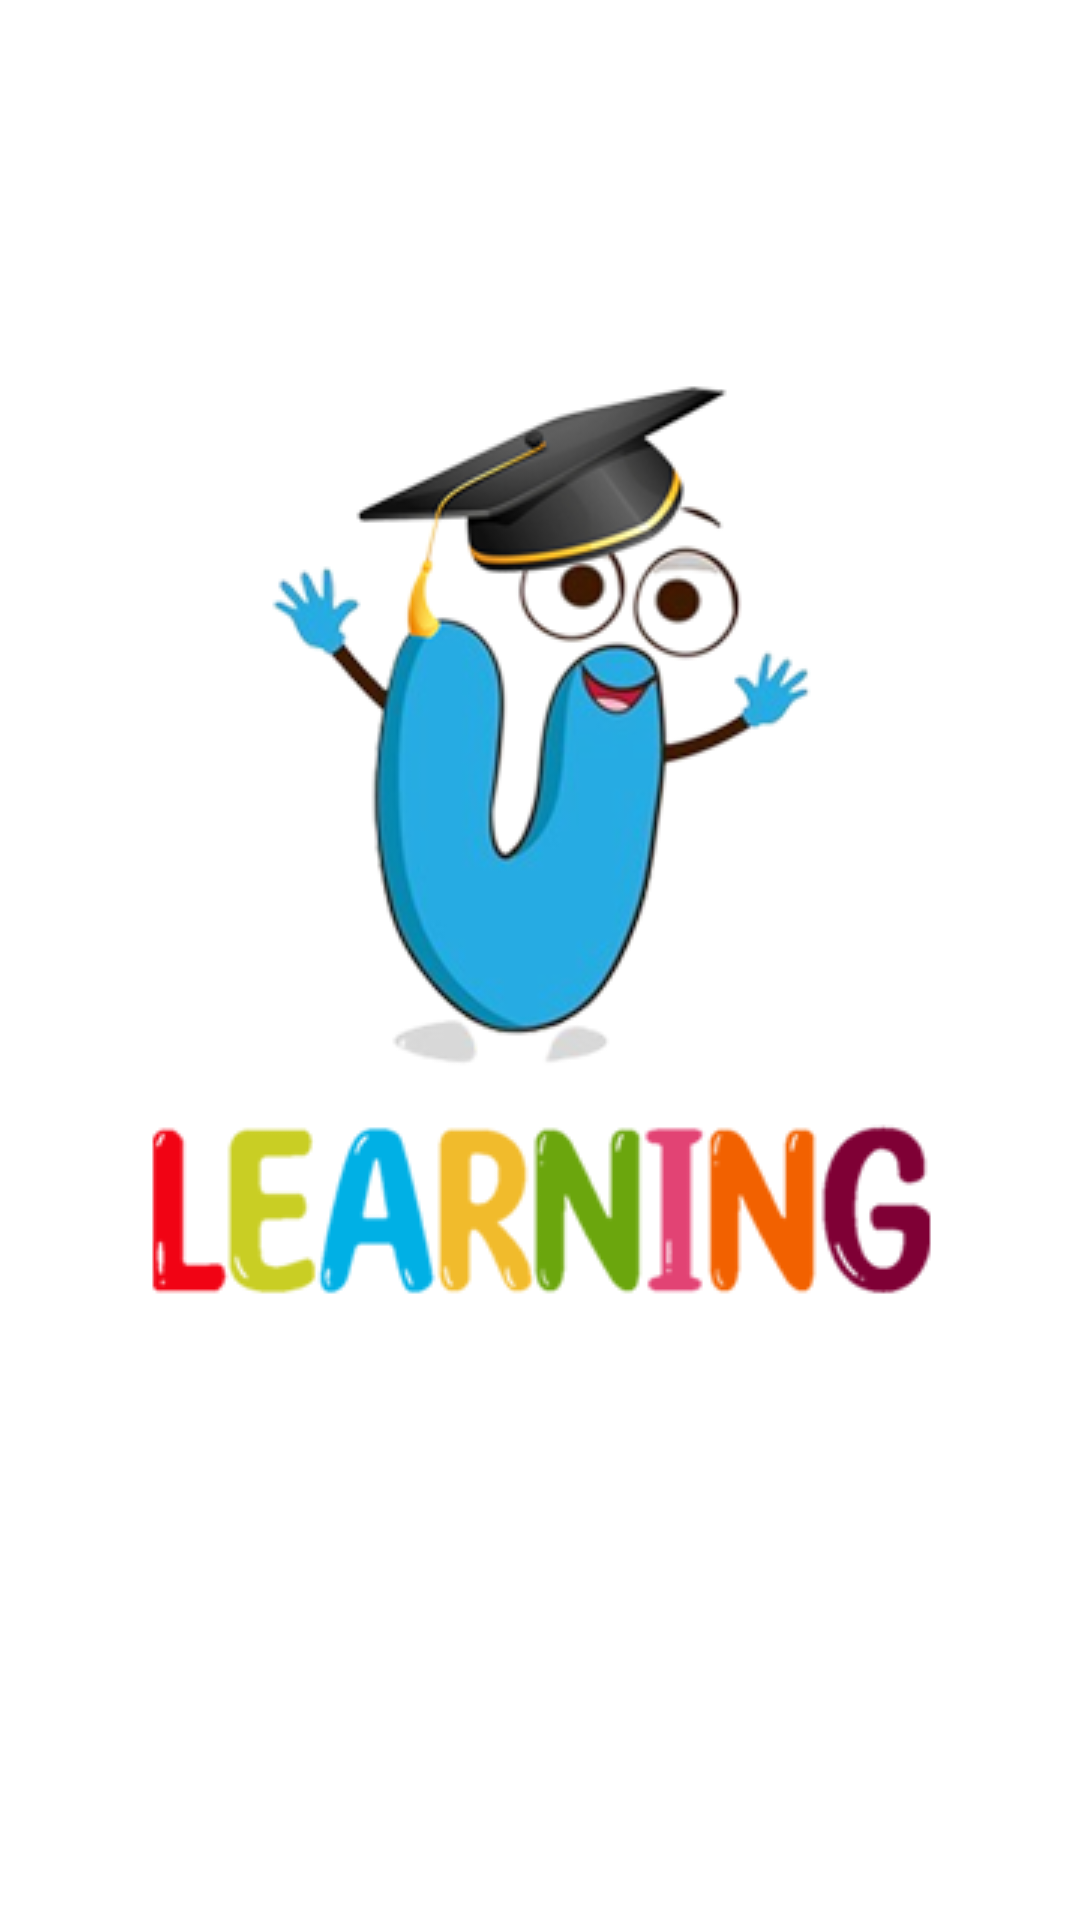

Reconstruct the res/layout file that produces this screen, plus the resources it refers to.
<!-- AndroidManifest.xml: application theme Theme.ULearning -->
<!-- res/layout/activity_main.xml -->
<?xml version="1.0" encoding="utf-8"?>
<RelativeLayout xmlns:android="http://schemas.android.com/apk/res/android"
    xmlns:app="http://schemas.android.com/apk/res-auto"
    xmlns:tools="http://schemas.android.com/tools"
    android:layout_width="match_parent"
    android:layout_height="match_parent"
    tools:context=".MainActivity"
    android:background="@android:color/white"

    >



    <ImageView
        android:id="@+id/Logo"
        android:layout_width="wrap_content"
        android:layout_height="wrap_content"
        app:srcCompat="@drawable/logofinalresized"
        android:layout_marginTop="120dp"
        android:layout_centerHorizontal="true"
        android:gravity="center"


        />




</RelativeLayout>
<!-- resources referenced by this layout -->
<resources>
  <!-- drawable logofinalresized: png bitmap (drawable, 60989 bytes) -->
  <style name="Theme.ULearning" parent="Theme.AppCompat.Light.NoActionBar">
          
          <item name="colorPrimary">@color/purple_500</item>
          <item name="colorPrimaryVariant">@color/purple_700</item>
          <item name="colorOnPrimary">@color/white</item>
          
          <item name="colorSecondary">@color/teal_200</item>
          <item name="colorSecondaryVariant">@color/teal_700</item>
          <item name="colorOnSecondary">@color/black</item>
          
          <item name="android:statusBarColor">?attr/colorPrimaryVariant</item>
          
      </style>
  <color name="purple_500">#FF6200EE</color>
  <color name="purple_700">#FF3700B3</color>
  <color name="white">#FFFFFFFF</color>
  <color name="teal_200">#FF03DAC5</color>
  <color name="teal_700">#FF018786</color>
  <color name="black">#FF000000</color>
</resources>
